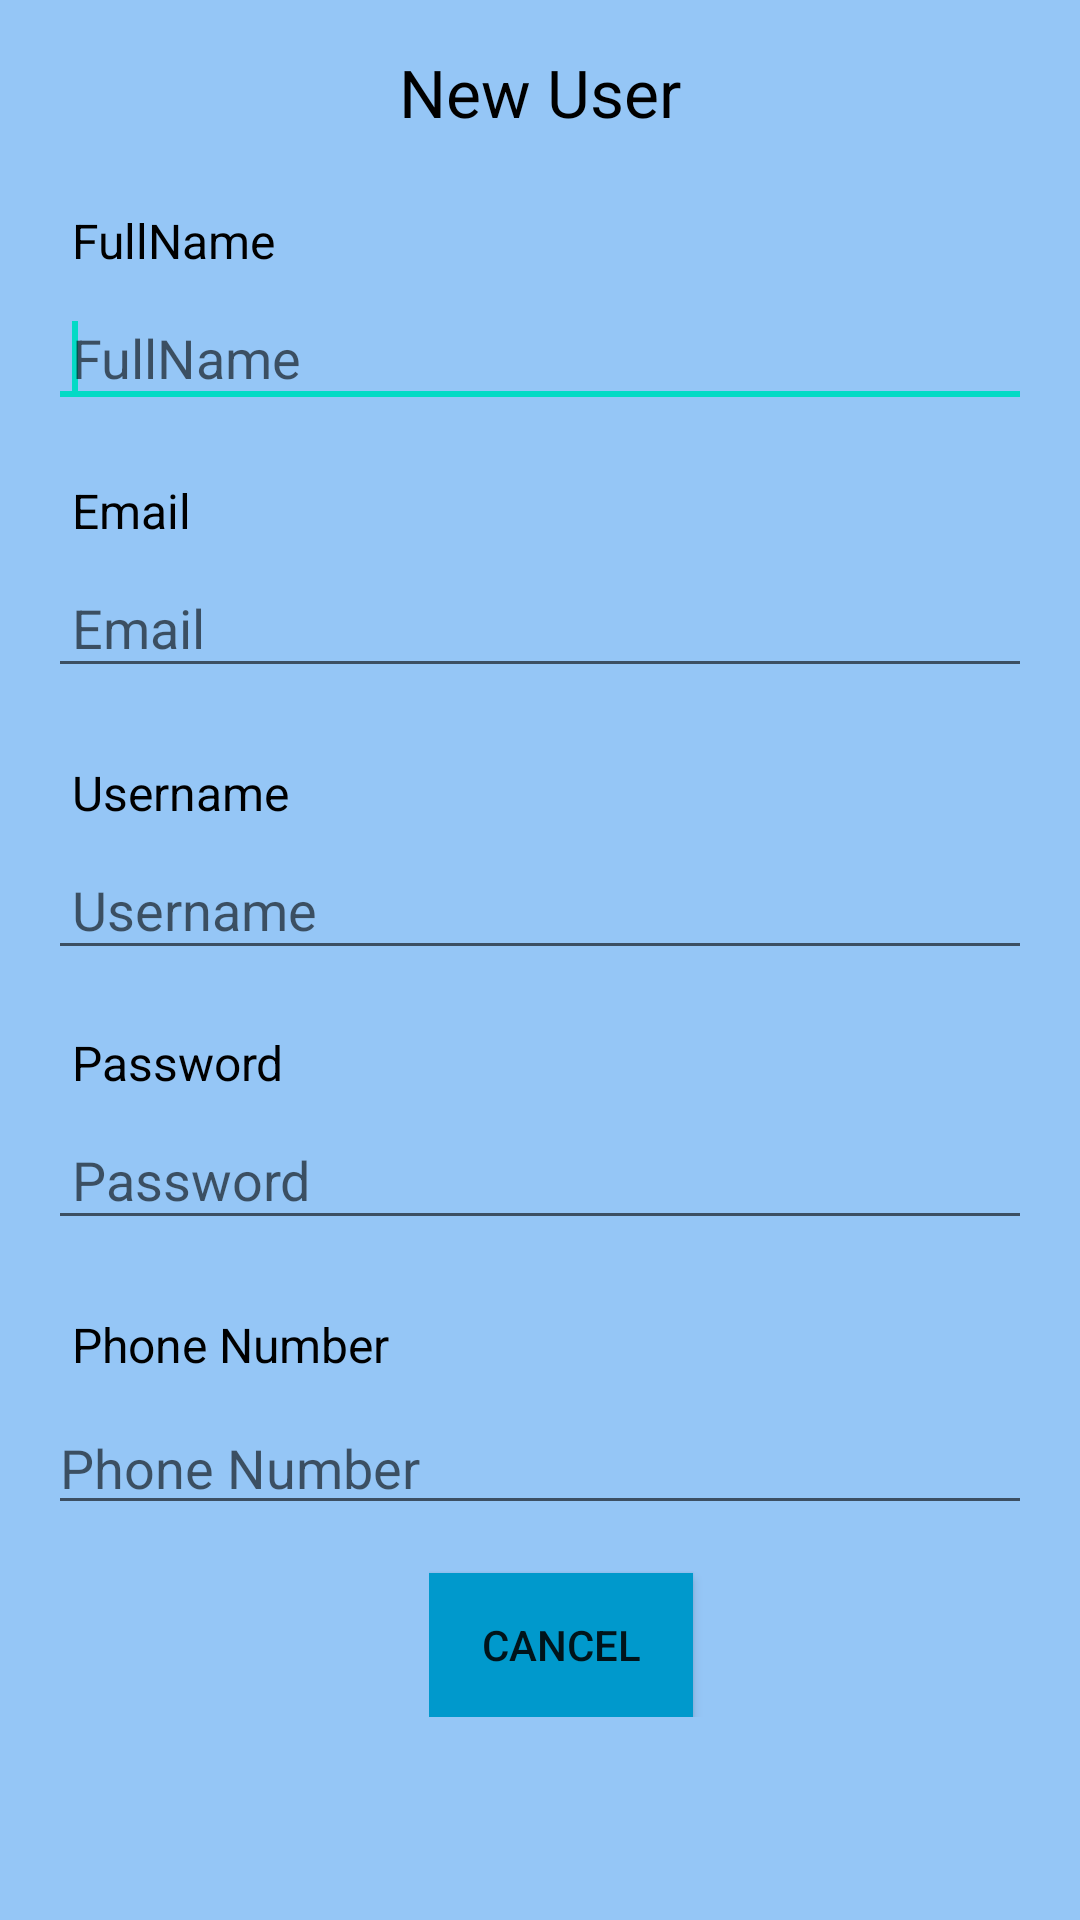

The Android layout XML behind this screen, and the referenced resources:
<!-- AndroidManifest.xml: application theme AppTheme -->
<!-- res/layout/fragment_signup.xml -->
<?xml version="1.0" encoding="utf-8"?>

<ScrollView xmlns:android="http://schemas.android.com/apk/res/android"
    xmlns:tools="http://schemas.android.com/tools"
    android:layout_width="match_parent"
    android:layout_height="match_parent"
    android:background="#95C6F6">

    <LinearLayout
        android:layout_width="match_parent"
        android:layout_height="wrap_content"
        android:orientation="vertical"
        android:padding="16dp">

        <TextView
            android:layout_width="match_parent"
            android:layout_height="wrap_content"
            android:gravity="center"
            android:text="New User"
            android:textColor="@android:color/background_dark"
            android:textSize="22sp" />

        <TextView
            android:layout_width="match_parent"
            android:layout_height="wrap_content"
            android:layout_marginTop="16dp"
            android:padding="8dp"
            android:text="FullName"
            android:textColor="@android:color/background_dark"
            android:textSize="16sp" />

        <EditText
            android:id="@+id/fn"
            android:layout_width="match_parent"
            android:layout_height="wrap_content"
            android:hint="FullName"
            android:inputType="text"
            android:maxLines="1"
            android:padding="8dp">

            <requestFocus />
        </EditText>

        <TextView
            android:layout_width="match_parent"
            android:layout_height="wrap_content"
            android:layout_marginTop="12dp"
            android:padding="8dp"
            android:text="Email"
            android:textColor="@android:color/background_dark"
            android:textSize="16sp" />

        <EditText
            android:id="@+id/email"
            android:layout_width="match_parent"
            android:layout_height="wrap_content"
            android:hint="Email"
            android:inputType="textEmailAddress"
            android:maxLines="1"
            android:padding="8dp" />

        <TextView
            android:layout_width="match_parent"
            android:layout_height="wrap_content"
            android:layout_marginTop="16dp"
            android:padding="8dp"
            android:text="Username"
            android:textColor="@android:color/background_dark"
            android:textSize="16sp" />

        <EditText
            android:id="@+id/un"
            android:layout_width="match_parent"
            android:layout_height="wrap_content"
            android:hint="Username"
            android:inputType="text"
            android:maxLines="1"
            android:padding="8dp" />

        <TextView
            android:layout_width="match_parent"
            android:layout_height="wrap_content"
            android:layout_marginTop="12dp"
            android:padding="8dp"
            android:text="Password"
            android:textColor="@android:color/background_dark"
            android:textSize="16sp" />

        <EditText
            android:id="@+id/pw"
            android:layout_width="match_parent"
            android:layout_height="wrap_content"
            android:hint="Password"
            android:inputType="textPassword"
            android:maxLines="1"
            android:padding="8dp" />

        <TextView
            android:id="@+id/textView"
            android:layout_width="match_parent"
            android:layout_height="wrap_content"
            android:layout_marginTop="16dp"
            android:padding="8dp"
            android:text="Phone Number"
            android:textColor="@android:color/background_dark"
            android:textSize="16sp" />

        <EditText
            android:id="@+id/phno"
            android:layout_width="match_parent"
            android:layout_height="wrap_content"
            android:ems="10"
            android:hint="Phone Number"
            android:inputType="phone" />

        <LinearLayout
            android:layout_width="wrap_content"
            android:layout_height="wrap_content"
            android:layout_gravity="end"
            android:orientation="horizontal">

            <Button
                android:id="@+id/btnCancel"
                android:layout_width="wrap_content"
                android:layout_height="wrap_content"
                android:layout_marginTop="16dp"
                android:layout_marginRight="4dp"
                android:background="@android:color/holo_blue_dark"
                android:text="Cancel" />

            <Button
                android:id="@+id/btnRegister"
                android:layout_width="105dp"
                android:layout_height="39dp"
                android:layout_marginLeft="4dp"
                android:layout_marginTop="16dp"
                android:background="@drawable/register"
                tools:ignore="ButtonStyle" />
        </LinearLayout>
    </LinearLayout>

</ScrollView>
<!-- resources referenced by this layout -->
<resources>
  <style name="AppTheme" parent="Theme.AppCompat.Light.DarkActionBar">
          
          <item name="colorPrimary">@color/colorPrimary</item>
          <item name="colorPrimaryDark">@color/colorPrimaryDark</item>
          <item name="colorAccent">@color/colorAccent</item>
      </style>
  <color name="colorPrimary">#6200EE</color>
  <color name="colorPrimaryDark">#3700B3</color>
  <color name="colorAccent">#03DAC5</color>
</resources>
